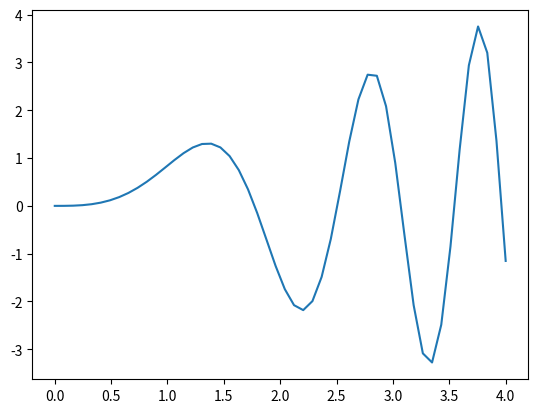

The matplotlib source for this figure: (Note: this script raises an exception after producing the figure.)
#!/usr/bin/env python3
import os

import matplotlib.pyplot as plt
import numpy as np


def f(x: float) -> float:
    return x * np.sin(x**2)


def main() -> None:
    x = np.linspace(0.0, 4.0)

    y = f(x)

    fig = plt.figure()
    plt.plot(x, y)

    plt.show()
    fig.savefig(
        os.path.join("math_experiments", "plots", "stewart_ex6_1_37.pdf"), dpi=300
    )


if __name__ == "__main__":
    main()
